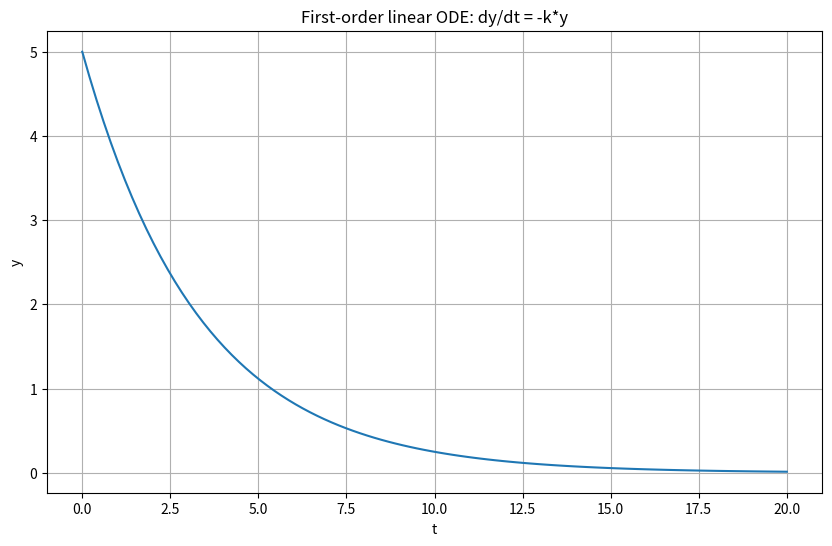
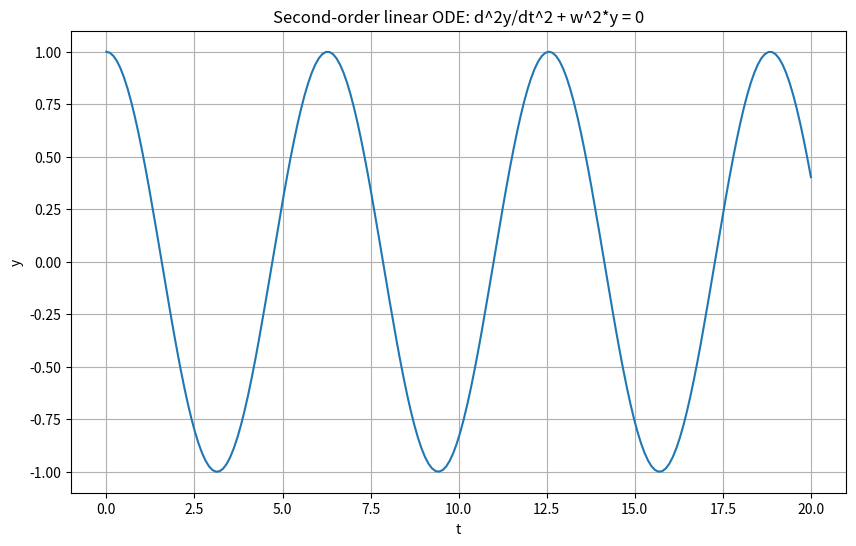
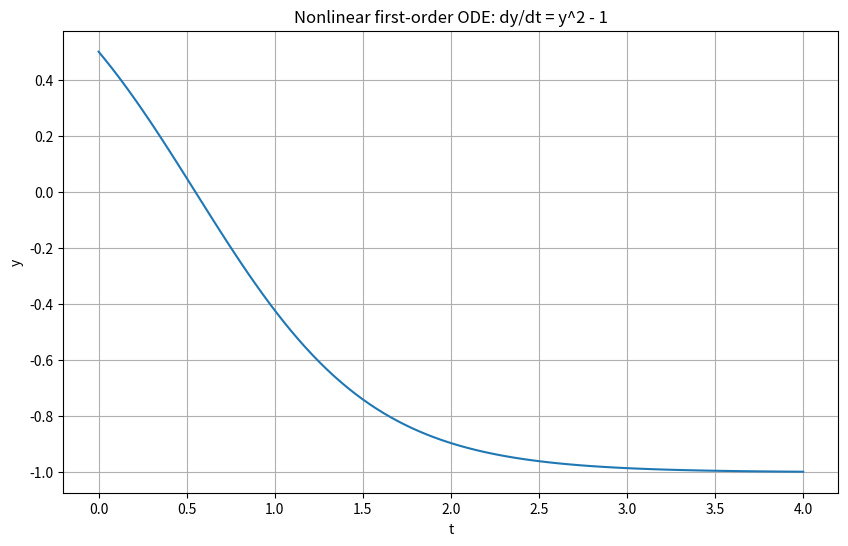
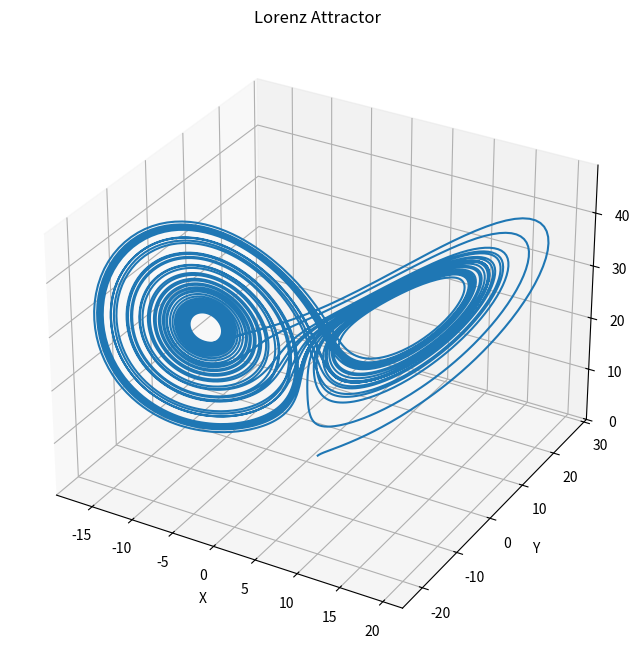
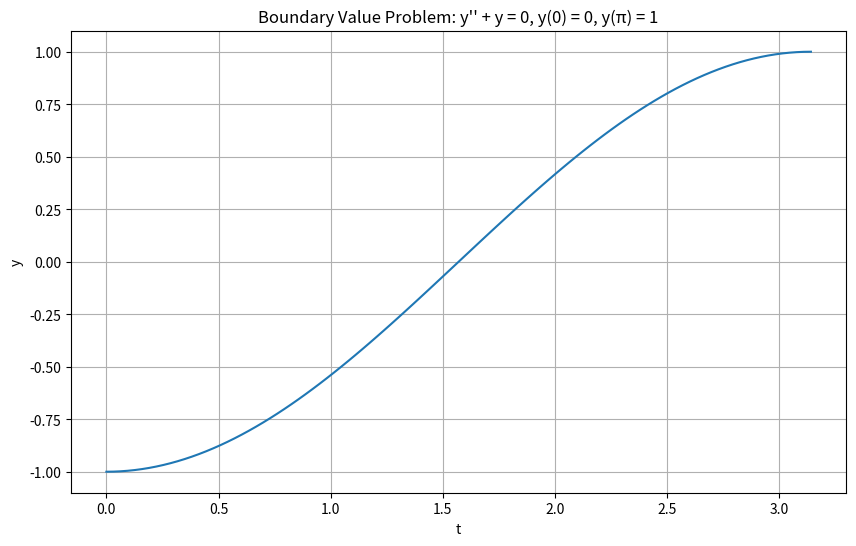
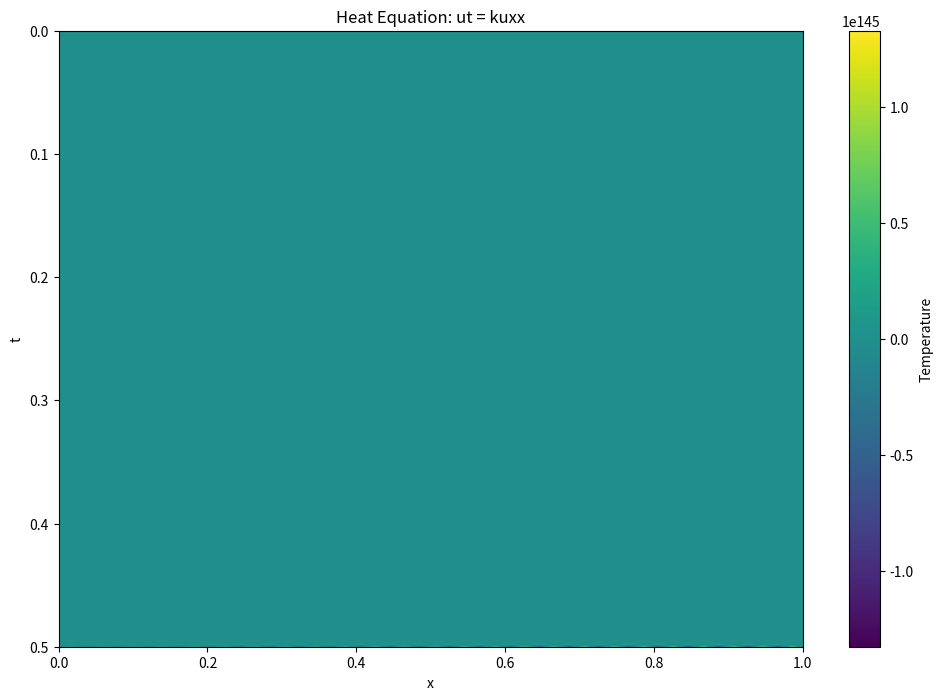

Source code (Python) for these figures, in order:
import numpy as np
import matplotlib.pyplot as plt
from scipy.integrate import odeint, solve_ivp
from scipy.optimize import fsolve
from sympy import Function, dsolve, Eq, exp, symbols, diff

def plot_solution(t, y, title):
    plt.figure(figsize=(10, 6))
    plt.plot(t, y)
    plt.title(title)
    plt.xlabel('t')
    plt.ylabel('y')
    plt.grid(True)
    plt.show()

# 1. First-order linear ODE: dy/dt = -k*y
def solve_first_order_linear():
    def model(y, t, k):
        return -k * y
    
    k = 0.3
    y0 = 5.0
    t = np.linspace(0, 20, 100)
    
    solution = odeint(model, y0, t, args=(k,))
    plot_solution(t, solution, "First-order linear ODE: dy/dt = -k*y")

# 2. Second-order linear ODE: d^2y/dt^2 + w^2*y = 0 (Simple Harmonic Oscillator)
def solve_second_order_linear():
    def model(t, y, w):
        y1, y2 = y
        dydt = [y2, -w**2 * y1]
        return dydt
    
    w = 1.0
    y0 = [1.0, 0.0]
    t = np.linspace(0, 20, 200)
    
    solution = solve_ivp(model, [0, 20], y0, t_eval=t, args=(w,))
    plot_solution(solution.t, solution.y[0], "Second-order linear ODE: d^2y/dt^2 + w^2*y = 0")

# 3. Nonlinear first-order ODE: dy/dt = y^2 - 1 (Logistic equation)
def solve_nonlinear_first_order():
    def model(y, t):
        return y**2 - 1
    
    y0 = 0.5
    t = np.linspace(0, 4, 100)
    
    solution = odeint(model, y0, t)
    plot_solution(t, solution, "Nonlinear first-order ODE: dy/dt = y^2 - 1")

# 4. System of first-order ODEs: Lorenz system
def solve_system_of_odes():
    def lorenz(t, xyz, sigma, rho, beta):
        x, y, z = xyz
        return [sigma * (y - x), x * (rho - z) - y, x * y - beta * z]
    
    sigma, rho, beta = 10, 28, 8/3
    xyz0 = [1.0, 1.0, 1.0]
    t = np.linspace(0, 50, 10000)
    
    solution = solve_ivp(lorenz, [0, 50], xyz0, t_eval=t, args=(sigma, rho, beta))
    
    fig = plt.figure(figsize=(10, 8))
    ax = fig.add_subplot(111, projection='3d')
    ax.plot(solution.y[0], solution.y[1], solution.y[2])
    ax.set_title("Lorenz Attractor")
    ax.set_xlabel("X")
    ax.set_ylabel("Y")
    ax.set_zlabel("Z")
    plt.show()

# 5. Boundary Value Problem: y'' + y = 0, y(0) = 0, y(π) = 1
def solve_boundary_value_problem():
    def model(y, t):
        return [y[1], -y[0]]
    
    def bc(ya, yb):
        return [ya[0], yb[0] - 1]
    
    t = np.linspace(0, np.pi, 100)
    y = np.zeros((2, t.size))
    
    y_guess = np.zeros((2, t.size))
    y_guess[0] = t
    
    solution = fsolve(lambda x: odeint(model, [x[0], x[1]], t)[-1] - [1, x[1]], [0, 1])
    y = odeint(model, [solution[0], solution[1]], t)
    
    plot_solution(t, y[:, 0], "Boundary Value Problem: y'' + y = 0, y(0) = 0, y(π) = 1")

# 6. Partial Differential Equation: Heat equation (ut = kuxx)
def solve_heat_equation():
    def pde_model(u, x, t, k):
        return k * np.gradient(np.gradient(u, x), x)
    
    k = 0.5
    x = np.linspace(0, 1, 100)
    t = np.linspace(0, 0.5, 1000)
    dx = x[1] - x[0]
    dt = t[1] - t[0]
    
    u = np.zeros((len(t), len(x)))
    u[0] = np.sin(np.pi * x)
    
    for i in range(1, len(t)):
        u[i] = u[i-1] + dt * pde_model(u[i-1], x, t[i-1], k)
        u[i, 0] = u[i, -1] = 0
    
    plt.figure(figsize=(12, 8))
    plt.imshow(u, extent=[x.min(), x.max(), t.max(), t.min()], 
               aspect='auto', cmap='viridis')
    plt.colorbar(label='Temperature')
    plt.title("Heat Equation: ut = kuxx")
    plt.xlabel("x")
    plt.ylabel("t")
    plt.show()

# Solve and plot all equations
solve_first_order_linear()
solve_second_order_linear()
solve_nonlinear_first_order()
solve_system_of_odes()
solve_boundary_value_problem()
solve_heat_equation()

# Bonus: Symbolic solution for a simple ODE
def symbolic_solution():
    t = symbols('t')
    y = Function('y')(t)
    k = symbols('k')
    ode = Eq(y.diff(t), -k*y)
    solution = dsolve(ode, y)
    print("Symbolic solution for dy/dt = -k*y:")
    print(solution)

symbolic_solution()
